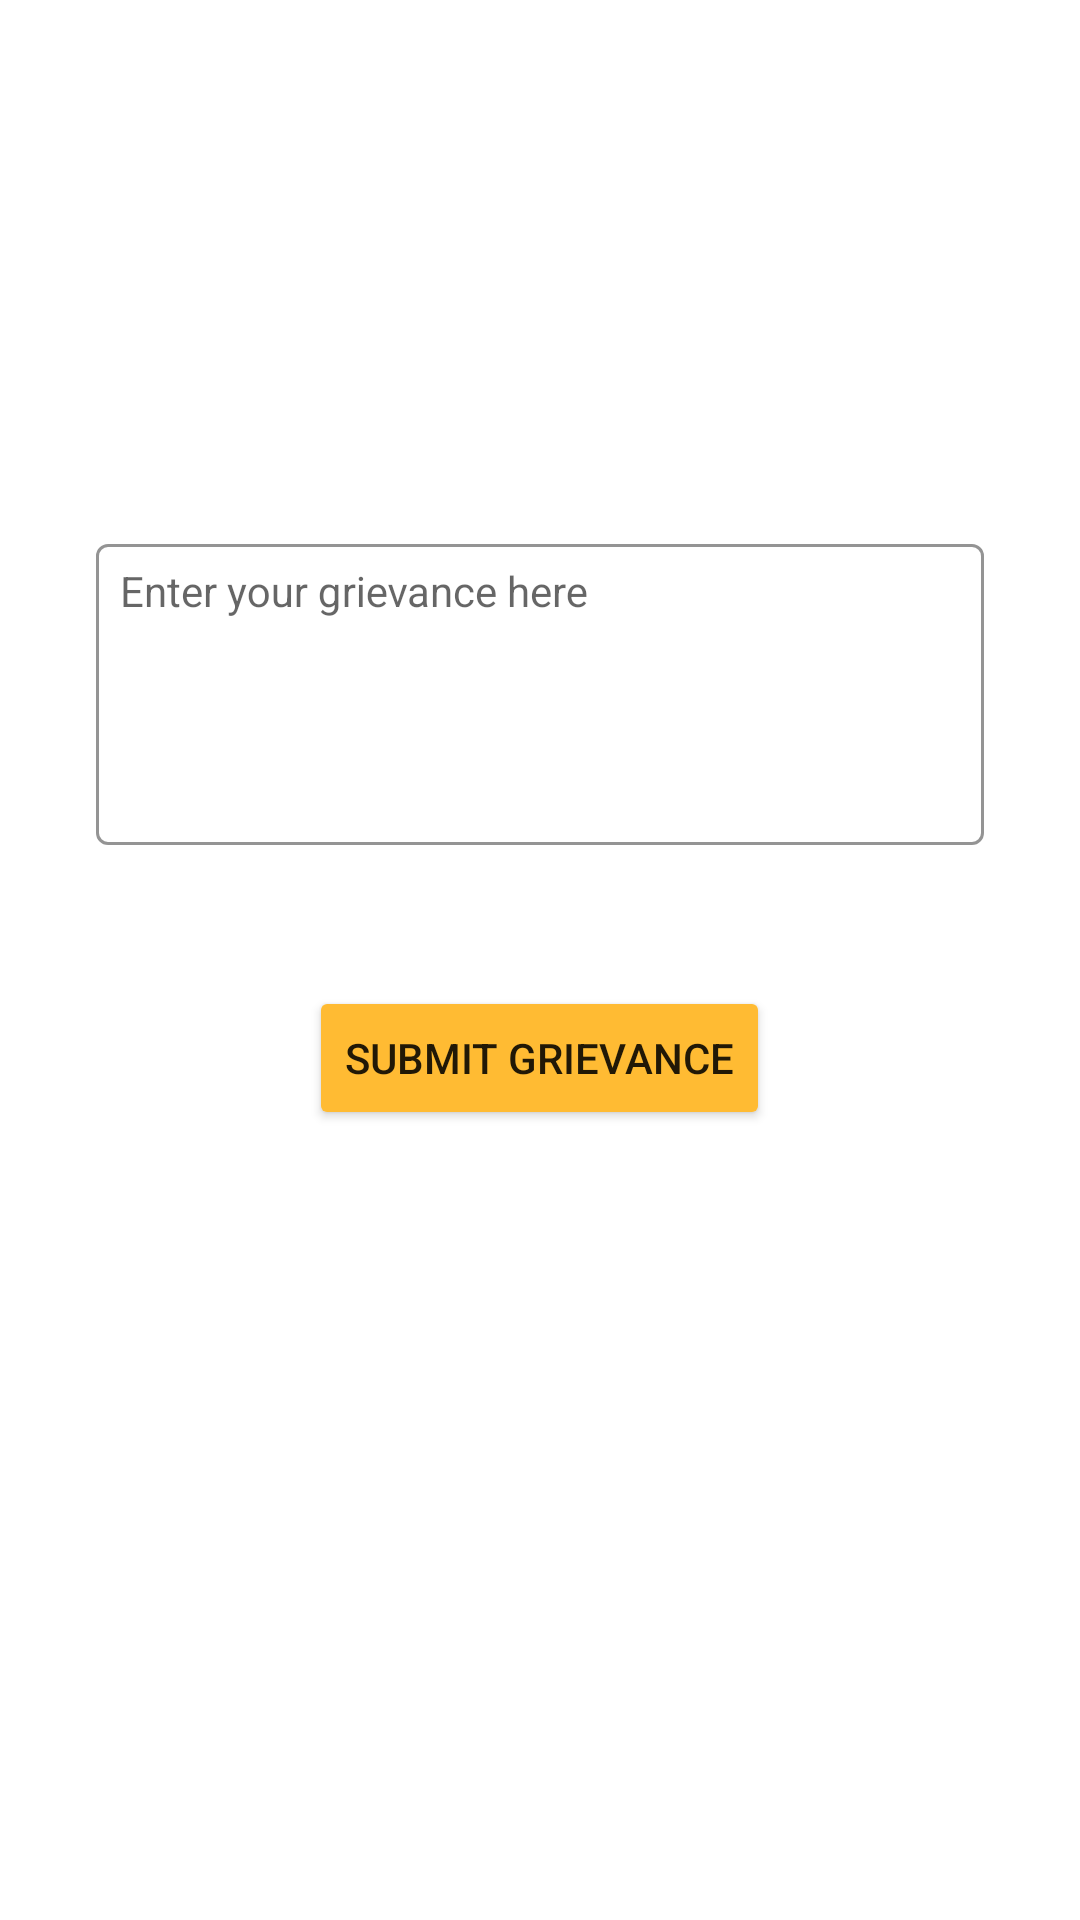

Produce the Android XML layout that renders to this screen, including the resource entries it uses.
<!-- AndroidManifest.xml: application theme Theme.LoginAndSignUp -->
<!-- res/layout/fragment_new_grievance.xml -->
<FrameLayout xmlns:android="http://schemas.android.com/apk/res/android"
    xmlns:tools="http://schemas.android.com/tools"
    android:layout_width="match_parent"
    android:layout_height="match_parent"
    xmlns:app="http://schemas.android.com/apk/res-auto"
    android:id="@+id/fragment_container"
    tools:context=".GrievancesFragment">
<LinearLayout
    android:layout_width="match_parent"
    android:layout_height="match_parent"
    android:orientation="vertical">

    <View
        android:id="@+id/topExcludedArea"
        android:layout_width="0dp"
        android:layout_height="80dp"
        app:layout_constraintEnd_toEndOf="parent"
        app:layout_constraintStart_toStartOf="parent"
        tools:ignore="MissingConstraints" />

    <com.google.android.material.textfield.TextInputLayout
        android:layout_width="match_parent"
        android:layout_height="wrap_content"
        android:padding="16dp"
        app:hintTextColor="@color/yellow">

        <com.google.android.material.textfield.TextInputLayout
            android:id="@+id/grievanceLayout"
            style="@style/LoginTextInputOuterFieldStyle"
            android:layout_width="match_parent"
            android:layout_height="wrap_content"
            android:layout_marginHorizontal="16dp"
            android:layout_marginTop="80dp"
            app:boxStrokeColor="@color/yellow"
            app:hintTextColor="@color/yellow">

            <com.google.android.material.textfield.TextInputEditText
                android:id="@+id/grievanceEditText"
                style="@style/LoginTextInputInnerFieldStyle"
                android:layout_width="match_parent"
                android:layout_height="wrap_content"
                android:minLines="5"
                android:maxLines="10"
                android:gravity="top|start"
                android:inputType="textMultiLine"
                android:scrollbars="vertical"
                android:fadeScrollbars="false"
                android:padding="8dp"
                android:hint="Enter your grievance here" />
        </com.google.android.material.textfield.TextInputLayout>

    </com.google.android.material.textfield.TextInputLayout>


    <Button
        android:id="@+id/submitGrievanceButton"
        android:layout_width="wrap_content"
        android:layout_height="wrap_content"
        android:backgroundTint="@color/yellow"
        android:text="Submit Grievance"
        android:layout_gravity="center"
        android:layout_marginTop="16dp"/>

</LinearLayout>
</FrameLayout>
<!-- resources referenced by this layout -->
<resources>
  <color name="yellow">#FFBB33</color>
  <style name="LoginTextInputInnerFieldStyle" parent="Widget.MaterialComponents.TextInputLayout.OutlinedBox">
          <item name="android:layout_width">match_parent</item>
          <item name="android:layout_height">wrap_content</item>
          <item name="android:textColor">@color/black</item>
          <item name="android:textColorHint">@color/black</item>
          <item name="android:maxLines">1</item>
          <item name="android:textSize">14sp</item>
          <item name="android:singleLine">true</item>
      </style>
  <style name="LoginTextInputOuterFieldStyle" parent="Widget.MaterialComponents.TextInputLayout.OutlinedBox">
          <item name="android:layout_width">match_parent</item>
          <item name="android:layout_height">wrap_content</item>
          <item name="android:layout_marginTop">15dp</item>
          <item name="android:layout_marginBottom">15dp</item>
      </style>
  <style name="Theme.LoginAndSignUp" parent="Theme.MaterialComponents.DayNight.NoActionBar">
          
          <item name="colorPrimary">@color/yellow</item>
          <item name="colorPrimaryVariant">@color/purple_700</item>
          <item name="colorOnPrimary">@color/white</item>
          
          <item name="colorSecondary">@color/teal_200</item>
          <item name="colorSecondaryVariant">@color/teal_700</item>
          <item name="colorOnSecondary">@color/black</item>
          
          <item name="android:statusBarColor" tools:targetApi="l">@color/yellow</item>
          
      </style>
  <color name="black">#FF000000</color>
  <color name="purple_700">#FF3700B3</color>
  <color name="white">#FFFFFFFF</color>
  <color name="teal_200">#FF03DAC5</color>
  <color name="teal_700">#FF018786</color>
</resources>
